Run: headless pygame with SDL's dummy video driver; simulated clock (each Clock.tick advances the game by its frame time, no real sleeping); random seed 0; keys injected as events and as key.get_pressed() state; mouse plan: one left click at the window centre at the start of phase 2, then a move to the lower-right quarter at the start of phase 3.
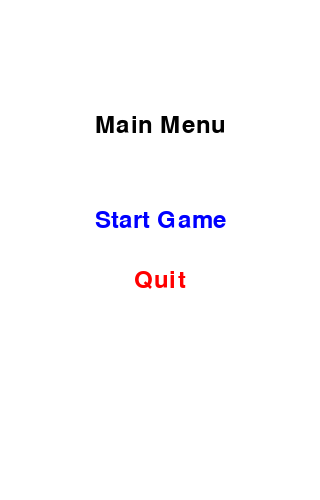
Frame 1 of 4 · flips 1–60 · no input
Frame 2 of 4 · flips 61–180 · clicked the window centre · tapped SPACE, RETURN · held RIGHT (→), D · screen unchanged from frame 1, image omitted
Frame 3 of 4 · flips 181–300 · moved the mouse to the lower-right quarter · held DOWN (↓), S · screen unchanged from frame 2, image omitted
Frame 4 of 4 · flips 301–420 · held LEFT (←), A, UP (↑), W · screen unchanged from frame 3, image omitted

The pygame program that drew these frames:

import pygame
import sys

# Khởi tạo Pygame
pygame.init()

# Thiết lập kích thước màn hình và các màu sắc
screen_width, screen_height = 320,500
screen = pygame.display.set_mode((screen_width, screen_height))
pygame.display.set_caption("Menu")

#màu
WHITE = (255, 255, 255)
BLACK = (0, 0, 0)
BLUE = (0, 0, 255)
RED = (255, 0, 0)

# Thiết lập font chữ
font = pygame.font.SysFont(None, 35)

# Hàm vẽ văn bản
def draw_text(text, font, color, surface, x, y):
    textobj = font.render(text, True, color)
    textrect = textobj.get_rect()
    textrect.center = (x, y)
    surface.blit(textobj, textrect)

# Hàm hiển thị menu
def show_menu():
    while True:
        screen.fill(WHITE)
        draw_text('Main Menu', font, BLACK, screen, screen_width // 2, screen_height // 4)
        draw_text('Start Game', font, BLUE, screen, screen_width // 2, screen_height // 2 - 30)
        draw_text('Quit', font, RED, screen, screen_width // 2, screen_height // 2 + 30)
        
        pygame.display.update()

        for event in pygame.event.get():
            if event.type == pygame.QUIT:
                pygame.quit()
                sys.exit()
            
            if event.type == pygame.MOUSEBUTTONDOWN:
                mouse_pos = pygame.mouse.get_pos()
                if screen_width // 2 - 100 < mouse_pos[0] < screen_width // 2 + 100 and screen_height // 2 - 60 < mouse_pos[1] < screen_height // 2 - 10:
                    return  # Quay lại màn hình chính (hoặc bắt đầu trò chơi)
                elif screen_width // 2 - 100 < mouse_pos[0] < screen_width // 2 + 100 and screen_height // 2 + 10 < mouse_pos[1] < screen_height // 2 + 60:
                    pygame.quit()
                    sys.exit()

# Hàm main
def main_game():
    while True:
        screen.fill(WHITE)
        draw_text('Game Screen', font, BLACK, screen, screen_width // 2, screen_height // 2)
        pygame.display.update()

        for event in pygame.event.get():
            if event.type == pygame.QUIT:
                pygame.quit()
                sys.exit()

        # Thêm logic trò chơi ở đây

# Chạy chương trình
show_menu()
main_game()
